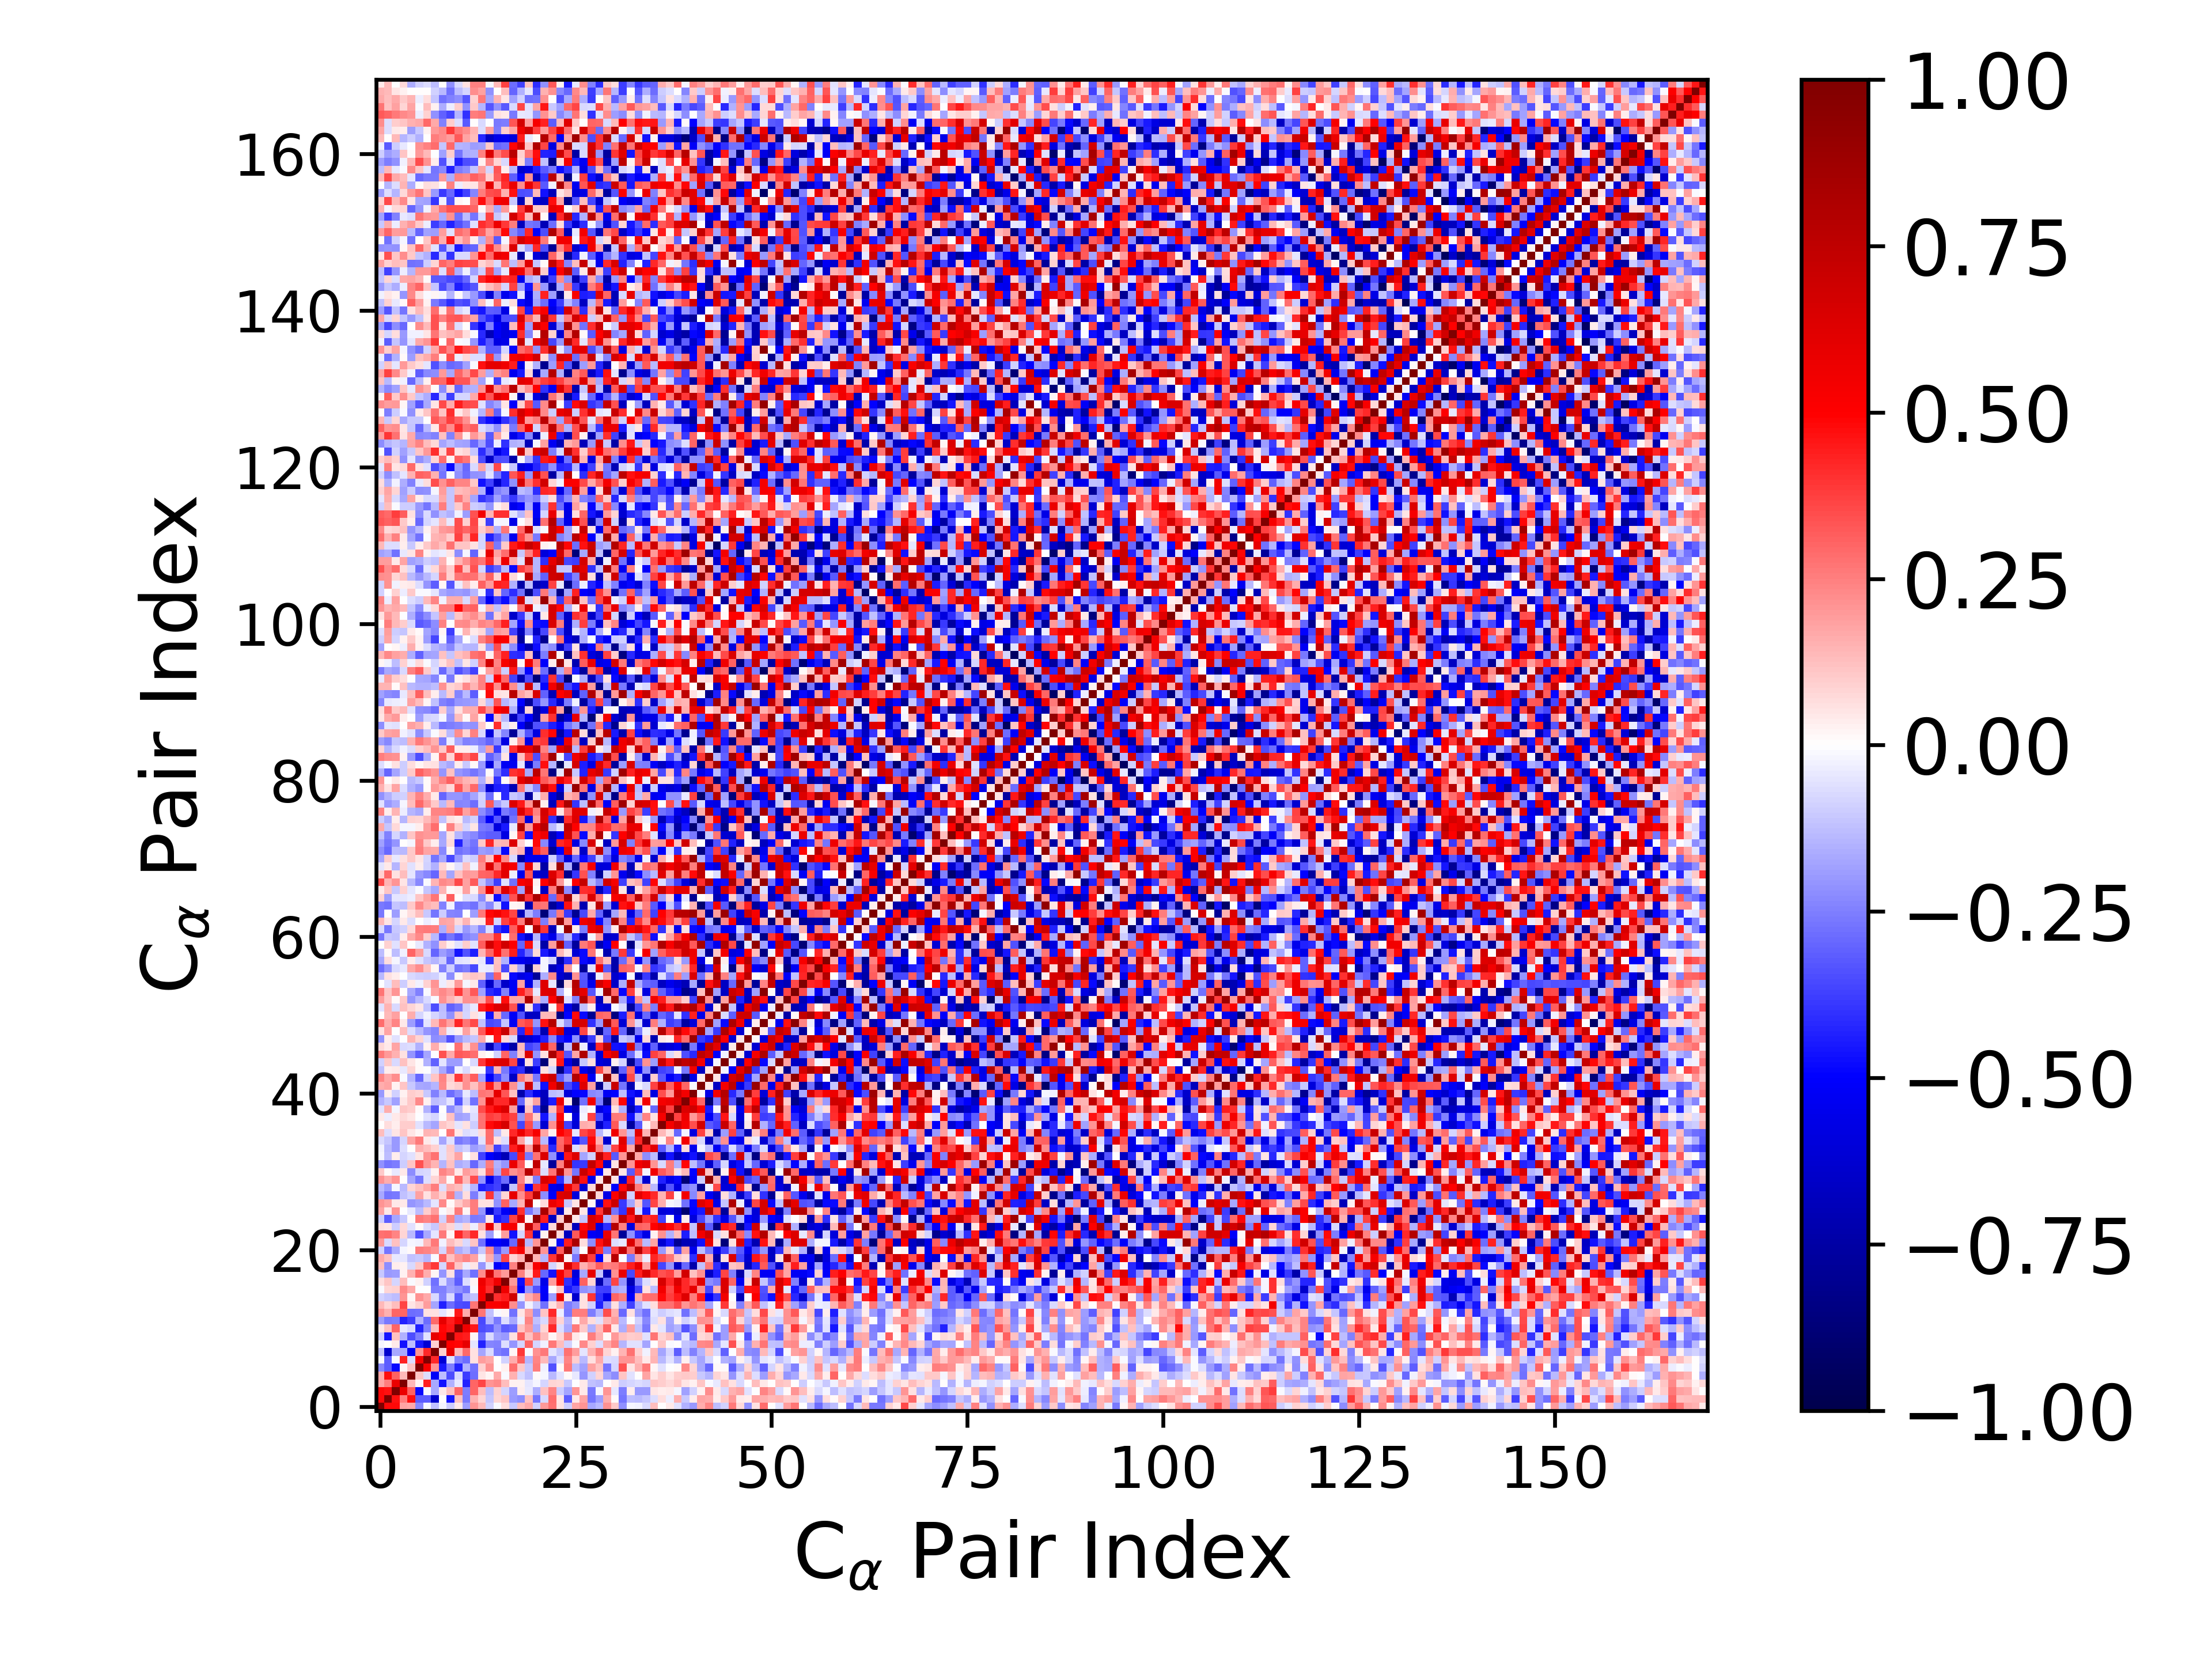

The file beside this chart, header and first rows:
1.000000000000000000e+00, 4.803248960991828298e-01, 4.820039515921809570e-01, 1.774562732702970880e-01, 1.712843113196081957e-01, -2.271953668089876366e-01, -1.323515973901827868e-02, -1.230939552004209486e-01, -1.870503153928271614e-02, -9.532508985352682040e-02, 4.406594604637717461e-02, -1.916280118859412795e-01, 2.079091004456883884e-01, 1.354997445355481389e-01, -8.829544428825510105e-02, -8.606917578792146542e-03, 6.760244556162461893e-02, -1.050994112418966453e-01, 1.286202939751748542e-01, 1.700228839125633162e-01, -9.312606554506784595e-02, 1.962554730844365269e-01, 2.747387434087034119e-01, 6.185207791787377535e-02
4.803248960991828298e-01, 1.000000000000000000e+00, 4.628347845657563853e-01, 2.550335381836434934e-01, 4.759638326980903944e-01, -3.196578000304521328e-01, -3.181787108351511462e-01, -6.356947961472938502e-01, 4.848109036354651680e-03, -4.533974963914810252e-01, 1.246373612864880714e-01, -2.607499877710507397e-01, 1.513638168412299589e-01, 8.172963647982599278e-02, -1.158061808721985025e-01, 8.377740652246702668e-02, 1.123760068663292450e-01, -2.012940494461830931e-01, -2.210629144754415465e-01, 1.240082419902352462e-01, -2.704959727856525165e-01, -7.066963320935897019e-02, 2.870150221440779248e-01, 5.306042645539114921e-02
4.820039515921809570e-01, 4.628347845657563853e-01, 1.000000000000000000e+00, 5.743852321334715905e-01, 3.087329029680349612e-01, -4.788824106666236258e-01, -7.996616098201191764e-03, -1.643083261637562631e-01, 4.437543216895157433e-02, 1.192090998913665628e-01, 3.013046573973110487e-01, -2.518991159992759465e-01, 2.979709594907354875e-01, 1.260337529701340831e-01, -1.279093830475221405e-01, 9.166633778438296187e-02, -7.937083945855367972e-02, -1.898651954264262420e-01, 3.541252603547147271e-02, -4.683879792132839004e-02, -1.613249193152141159e-01, 1.216941228043777884e-01, 2.373624743539965998e-01, -1.014327433108108550e-01
1.774562732702970880e-01, 2.550335381836434934e-01, 5.743852321334715905e-01, 1.000000000000000000e+00, 1.344689132936145726e-01, 2.294442829884845922e-02, 4.370882047455540986e-01, -1.677938538646926436e-01, -4.670701816523843419e-01, -1.537176222286170124e-01, -4.262532111196996876e-02, -4.367828116630562141e-01, 2.987539393133318288e-01, 3.655956737240527166e-01, 2.087256788565680365e-01, 2.319550350732586530e-01, 1.319605069670792830e-01, 2.370910123298820837e-02, 2.813576557972475439e-02, -5.218717092841120009e-02, -1.791855612689053148e-02, -8.395710428852141971e-02, 7.944104876619195732e-02, 7.803729486251571867e-02
1.712843113196081957e-01, 4.759638326980903944e-01, 3.087329029680349612e-01, 1.344689132936145726e-01, 1.000000000000000000e+00, 1.167610127766160050e-01, -6.837947512625935920e-02, -5.221964431013756958e-01, -1.320503226965590582e-01, -3.473709351465046336e-01, -7.582166862032334309e-02, -3.753022494712464630e-01, -2.880632963527683943e-01, 5.404967208004626822e-02, 2.073719419368868014e-02, 1.650402802865188756e-01, -1.438685462333631065e-02, 1.494728203926365129e-01, -7.152910367626844068e-02, -1.176405064281076107e-01, 9.177060552272161068e-03, -1.815055723976751606e-02, -1.396279598394647714e-01, -5.771556175802184524e-02
-2.271953668089876366e-01, -3.196578000304521328e-01, -4.788824106666236258e-01, 2.294442829884845922e-02, 1.167610127766160050e-01, 1.000000000000000000e+00, 5.289856963780931176e-01, 2.094562272879430254e-01, -4.482238416646426304e-01, -2.545943957389788515e-01, -4.361704674969138495e-01, -1.496292992449825277e-01, -2.784529645972377287e-01, 8.624647405735567929e-02, 2.148685820870581964e-01, -4.613274924432473494e-04, 2.849393408293087598e-02, 2.814391521485525294e-01, 1.077345322400978800e-01, -1.023842670780148040e-01, 2.520146160143143521e-01, -2.795890911841930962e-02, -3.412510736018957713e-01, 8.830590989168175461e-03
-1.323515973901827868e-02, -3.181787108351511462e-01, -7.996616098201191764e-03, 4.370882047455540986e-01, -6.837947512625935920e-02, 5.289856963780931176e-01, 1.000000000000000000e+00, 4.211371098555441450e-01, -6.137727434881360411e-01, -5.967392937715996354e-02, -2.451861670077101485e-01, -2.851122697838826547e-01, 6.057137202708123142e-02, 1.923515411098349615e-01, 1.717880213390846622e-01, 3.558125352175258230e-03, -9.054077470163503227e-02, 1.582776923624903131e-01, 3.101037702319556222e-01, -1.429440045361184686e-01, 2.390093438392296155e-01, 1.376654515869621953e-01, -1.712978104097210852e-01, -6.901892654445029862e-02
-1.230939552004209486e-01, -6.356947961472938502e-01, -1.643083261637562631e-01, -1.677938538646926436e-01, -5.221964431013756958e-01, 2.094562272879430254e-01, 4.211371098555441450e-01, 1.000000000000000000e+00, 8.742010789258713999e-02, 5.812171708707026818e-01, 1.336658657217476009e-01, 2.910877603008904524e-01, 5.932190235579735266e-02, -1.761207313701851074e-01, -7.710154834682482472e-02, -2.570479807983730436e-01, -2.747864349982859777e-01, 2.172685809145471006e-02, 3.872887225559552005e-01, -8.529488167879364924e-03, 2.168564483455521497e-01, 2.631961680411895044e-01, -5.376344226587965319e-02, -1.089314881265291690e-01
-1.870503153928271614e-02, 4.848109036354651680e-03, 4.437543216895157433e-02, -4.670701816523843419e-01, -1.320503226965590582e-01, -4.482238416646426304e-01, -6.137727434881360411e-01, 8.742010789258713999e-02, 1.000000000000000000e+00, 4.962227201450543634e-01, 4.865110338196905748e-01, 5.931024794457046001e-01, -5.072175274501546788e-02, -4.342976668235963289e-01, -2.354347497611659901e-01, -2.447023388028753965e-01, -6.360424413800240540e-02, -2.107771510282170080e-01, -7.857677663014883684e-02, 3.013950560362980702e-01, -8.507325730791256979e-02, -2.891485572783402194e-02, 2.590957429669576428e-01, 1.327336048894460496e-01
-9.532508985352682040e-02, -4.533974963914810252e-01, 1.192090998913665628e-01, -1.537176222286170124e-01, -3.473709351465046336e-01, -2.545943957389788515e-01, -5.967392937715996354e-02, 5.812171708707026818e-01, 4.962227201450543634e-01, 1.000000000000000000e+00, 4.559624418397435486e-01, 4.451334607283150002e-01, 1.716167616300616136e-02, -2.829893745857658405e-01, -7.432317389562599630e-02, -1.819875303351949636e-01, -2.019545347994557427e-01, 5.489193231270318718e-02, 3.102063384545262759e-01, 1.234388783721107052e-01, 2.301408675282446137e-01, 1.300462113642305295e-01, 2.089282976383476445e-02, 8.504144494930641895e-02
4.406594604637717461e-02, 1.246373612864880714e-01, 3.013046573973110487e-01, -4.262532111196996876e-02, -7.582166862032334309e-02, -4.361704674969138495e-01, -2.451861670077101485e-01, 1.336658657217476009e-01, 4.865110338196905748e-01, 4.559624418397435486e-01, 1.000000000000000000e+00, 5.503709709203379319e-01, 4.468370222464293495e-01, -3.470265987282060705e-01, -3.270755070862538250e-01, -2.170776068504289835e-01, -3.180858452592784658e-01, -2.921254575680225507e-01, 1.114719077367674338e-01, 1.970693212039064945e-01, -1.596144392804248191e-01, 8.525635771248503414e-02, 4.155001775377385465e-01, -6.609087999682707049e-02
-1.916280118859412795e-01, -2.607499877710507397e-01, -2.518991159992759465e-01, -4.367828116630562141e-01, -3.753022494712464630e-01, -1.496292992449825277e-01, -2.851122697838826547e-01, 2.910877603008904524e-01, 5.931024794457046001e-01, 4.451334607283150002e-01, 5.503709709203379319e-01, 1.000000000000000000e+00, 1.574390878286554829e-01, -3.556204458138025881e-01, -1.410331164517873437e-01, -2.616067219486334916e-01, -6.250625126064912607e-02, -1.660971511097472653e-01, -3.599928756556571713e-02, 2.345899449780223800e-01, -1.227130555741174633e-01, -7.229074870923066221e-02, 2.979491484658675082e-01, 8.405476136989603608e-02
2.079091004456883884e-01, 1.513638168412299589e-01, 2.979709594907354875e-01, 2.987539393133318288e-01, -2.880632963527683943e-01, -2.784529645972377287e-01, 6.057137202708123142e-02, 5.932190235579735266e-02, -5.072175274501546788e-02, 1.716167616300616136e-02, 4.468370222464293495e-01, 1.574390878286554829e-01, 1.000000000000000000e+00, 2.706766659068235992e-01, -1.202065895536392065e-01, -1.052455530427865577e-02, 1.746132366458292770e-02, -2.746633290011678552e-01, 5.358296134902820751e-02, 1.820900333313606734e-01, -2.262259336572121082e-01, 1.130789915567431692e-01, 4.190981829515858514e-01, -3.581462169217904112e-02
1.354997445355481389e-01, 8.172963647982599278e-02, 1.260337529701340831e-01, 3.655956737240527166e-01, 5.404967208004626822e-02, 8.624647405735567929e-02, 1.923515411098349615e-01, -1.761207313701851074e-01, -4.342976668235963289e-01, -2.829893745857658405e-01, -3.470265987282060705e-01, -3.556204458138025881e-01, 2.706766659068235992e-01, 1.000000000000000000e+00, 5.228084190746365989e-01, 5.205165981559857213e-01, 5.550136040550769367e-01, 2.204563377861192830e-01, -2.109166193072528894e-01, -2.823957317158290459e-02, -1.059943316556341969e-01, -2.794823419469816272e-01, 6.027187759904491238e-02, 1.460063695492523073e-01
-8.829544428825510105e-02, -1.158061808721985025e-01, -1.279093830475221405e-01, 2.087256788565680365e-01, 2.073719419368868014e-02, 2.148685820870581964e-01, 1.717880213390846622e-01, -7.710154834682482472e-02, -2.354347497611659901e-01, -7.432317389562599630e-02, -3.270755070862538250e-01, -1.410331164517873437e-01, -1.202065895536392065e-01, 5.228084190746365989e-01, 1.000000000000000000e+00, 4.092238370827516181e-01, 4.390818424992720681e-01, 6.806917908742282641e-01, -5.285210633082115111e-02, 1.592546617692670585e-01, 2.329046080678402186e-01, -5.201540969996414354e-01, -1.875435679407771727e-01, 5.859411228190650744e-01
-8.606917578792146542e-03, 8.377740652246702668e-02, 9.166633778438296187e-02, 2.319550350732586530e-01, 1.650402802865188756e-01, -4.613274924432473494e-04, 3.558125352175258230e-03, -2.570479807983730436e-01, -2.447023388028753965e-01, -1.819875303351949636e-01, -2.170776068504289835e-01, -2.616067219486334916e-01, -1.052455530427865577e-02, 5.205165981559857213e-01, 4.092238370827516181e-01, 1.000000000000000000e+00, 5.608666373817255968e-01, 2.672674714860408529e-01, -5.038904147615163032e-01, -2.057539262009017711e-01, -3.428050478914953514e-01, -5.042536109778923414e-01, -5.575386896840432531e-03, 1.106379638343279598e-01
6.760244556162461893e-02, 1.123760068663292450e-01, -7.937083945855367972e-02, 1.319605069670792830e-01, -1.438685462333631065e-02, 2.849393408293087598e-02, -9.054077470163503227e-02, -2.747864349982859777e-01, -6.360424413800240540e-02, -2.019545347994557427e-01, -3.180858452592784658e-01, -6.250625126064912607e-02, 1.746132366458292770e-02, 5.550136040550769367e-01, 4.390818424992720681e-01, 5.608666373817255968e-01, 1.000000000000000000e+00, 2.000937528425702217e-01, -4.723382906631016231e-01, 3.646727733372633895e-01, -1.999077575154773745e-01, -5.579144047733469725e-01, 1.943629091044032087e-01, 5.235483435331884650e-01
-1.050994112418966453e-01, -2.012940494461830931e-01, -1.898651954264262420e-01, 2.370910123298820837e-02, 1.494728203926365129e-01, 2.814391521485525294e-01, 1.582776923624903131e-01, 2.172685809145471006e-02, -2.107771510282170080e-01, 5.489193231270318718e-02, -2.921254575680225507e-01, -1.660971511097472653e-01, -2.746633290011678552e-01, 2.204563377861192830e-01, 6.806917908742282641e-01, 2.672674714860408529e-01, 2.000937528425702217e-01, 1.000000000000000000e+00, 2.496777560686796738e-01, 8.345258226954542502e-02, 4.521894547077701110e-01, -2.912254034608373621e-01, -4.675311719775996355e-01, 5.269252202782015448e-01
1.286202939751748542e-01, -2.210629144754415465e-01, 3.541252603547147271e-02, 2.813576557972475439e-02, -7.152910367626844068e-02, 1.077345322400978800e-01, 3.101037702319556222e-01, 3.872887225559552005e-01, -7.857677663014883684e-02, 3.102063384545262759e-01, 1.114719077367674338e-01, -3.599928756556571713e-02, 5.358296134902820751e-02, -2.109166193072528894e-01, -5.285210633082115111e-02, -5.038904147615163032e-01, -4.723382906631016231e-01, 2.496777560686796738e-01, 1.000000000000000000e+00, 1.462188231322898713e-01, 5.224851902954097405e-01, 6.952284020433019407e-01, -8.111965792629274863e-02, 4.107893093920061273e-02
1.700228839125633162e-01, 1.240082419902352462e-01, -4.683879792132839004e-02, -5.218717092841120009e-02, -1.176405064281076107e-01, -1.023842670780148040e-01, -1.429440045361184686e-01, -8.529488167879364924e-03, 3.013950560362980702e-01, 1.234388783721107052e-01, 1.970693212039064945e-01, 2.345899449780223800e-01, 1.820900333313606734e-01, -2.823957317158290459e-02, 1.592546617692670585e-01, -2.057539262009017711e-01, 3.646727733372633895e-01, 8.345258226954542502e-02, 1.462188231322898713e-01, 1.000000000000000000e+00, 1.432429249133475302e-01, -1.424926368225806206e-01, 3.960318383792054697e-01, 7.258027402664624095e-01
-9.312606554506784595e-02, -2.704959727856525165e-01, -1.613249193152141159e-01, -1.791855612689053148e-02, 9.177060552272161068e-03, 2.520146160143143521e-01, 2.390093438392296155e-01, 2.168564483455521497e-01, -8.507325730791256979e-02, 2.301408675282446137e-01, -1.596144392804248191e-01, -1.227130555741174633e-01, -2.262259336572121082e-01, -1.059943316556341969e-01, 2.329046080678402186e-01, -3.428050478914953514e-01, -1.999077575154773745e-01, 4.521894547077701110e-01, 5.224851902954097405e-01, 1.432429249133475302e-01, 1.000000000000000000e+00, 2.060746939964379354e-01, -6.309159513276987319e-01, 3.163542132214510194e-01
1.962554730844365269e-01, -7.066963320935897019e-02, 1.216941228043777884e-01, -8.395710428852141971e-02, -1.815055723976751606e-02, -2.795890911841930962e-02, 1.376654515869621953e-01, 2.631961680411895044e-01, -2.891485572783402194e-02, 1.300462113642305295e-01, 8.525635771248503414e-02, -7.229074870923066221e-02, 1.130789915567431692e-01, -2.794823419469816272e-01, -5.201540969996414354e-01, -5.042536109778923414e-01, -5.579144047733469725e-01, -2.912254034608373621e-01, 6.952284020433019407e-01, -1.424926368225806206e-01, 2.060746939964379354e-01, 1.000000000000000000e+00, 2.446604787517249122e-02, -4.832508674333836352e-01
2.747387434087034119e-01, 2.870150221440779248e-01, 2.373624743539965998e-01, 7.944104876619195732e-02, -1.396279598394647714e-01, -3.412510736018957713e-01, -1.712978104097210852e-01, -5.376344226587965319e-02, 2.590957429669576428e-01, 2.089282976383476445e-02, 4.155001775377385465e-01, 2.979491484658675082e-01, 4.190981829515858514e-01, 6.027187759904491238e-02, -1.875435679407771727e-01, -5.575386896840432531e-03, 1.943629091044032087e-01, -4.675311719775996355e-01, -8.111965792629274863e-02, 3.960318383792054697e-01, -6.309159513276987319e-01, 2.446604787517249122e-02, 1.000000000000000000e+00, 7.120849615670761523e-02
6.185207791787377535e-02, 5.306042645539114921e-02, -1.014327433108108550e-01, 7.803729486251571867e-02, -5.771556175802184524e-02, 8.830590989168175461e-03, -6.901892654445029862e-02, -1.089314881265291690e-01, 1.327336048894460496e-01, 8.504144494930641895e-02, -6.609087999682707049e-02, 8.405476136989603608e-02, -3.581462169217904112e-02, 1.460063695492523073e-01, 5.859411228190650744e-01, 1.106379638343279598e-01, 5.235483435331884650e-01, 5.269252202782015448e-01, 4.107893093920061273e-02, 7.258027402664624095e-01, 3.163542132214510194e-01, -4.832508674333836352e-01, 7.120849615670761523e-02, 1.000000000000000000e+00
-9.860872346533182398e-02, -3.177051343962951080e-01, -1.738243501271155567e-01, -1.055154121734272338e-01, 1.391572993693944785e-02, 2.587692515396307069e-01, 2.404327236446585359e-01, 2.771600338508065642e-01, -9.138923881252354608e-02, 2.365296798423214830e-01, -1.650114429750710876e-01, -1.446538503301430523e-01, -2.652506719293640236e-01, -2.532618390130189634e-01, 4.036312054797801946e-02, -4.483124678059985380e-01, -3.988358040858630549e-01, 3.688044488870813042e-01, 6.463777224517490705e-01, 1.654303434068970027e-02, 9.195631953392252589e-01, 4.382599506077274332e-01, -6.743545820728020779e-01, 9.845033086981329340e-02
1.753608430605973767e-01, 4.358399273530563084e-02, 2.090065875981286514e-01, -5.370237713414278968e-03, -4.674866765395468277e-02, -1.255587314765568008e-01, 9.797619393544432231e-02, 1.924249561386969232e-01, -8.465753313367019306e-03, 4.109561672789106834e-02, 2.610779516491054109e-01, 1.828804757225792679e-02, 2.517702260812866855e-01, -2.077941312057446643e-01, -6.334584152330866580e-01, -3.896714775547598930e-01, -5.226202410483912209e-01, -6.006659527529971676e-01, 4.087347532509367221e-01, -2.619599500048621077e-01, -1.574918713929542857e-01, 8.260983240370555203e-01, 3.244917733321001085e-01, -6.869870101947449514e-01
2.088350762697571694e-01, 1.784693132905192658e-01, 3.913957760320720819e-02, 4.164248368193985278e-02, -2.102744208133908721e-01, -1.847472920511249728e-01, -1.346639570574617861e-01, -5.071026937803298218e-02, 2.316225676968173552e-01, 8.055911430246294122e-03, 1.085164062097403737e-01, 1.677109712816846343e-01, 2.523451034677510196e-01, 6.174543133438835374e-02, 6.162736347803188935e-02, -2.179259289528697185e-01, 3.084499906731245633e-01, -1.649551910301052804e-01, 1.509636968226666931e-01, 7.201970676726774379e-01, 3.686053941423900106e-03, 7.024271060258803490e-02, 5.770966896699372128e-01, 4.882062224076413881e-01
-1.718006447010477777e-01, -2.656729085004421176e-01, -2.638668571126811524e-01, -1.223993906643969370e-01, -8.995459837135239001e-02, 1.835410665562068611e-01, 5.762956356568421645e-02, 1.508643081046251722e-01, 8.889248853917475213e-02, 2.541394536514817726e-01, -1.514085690695874953e-01, 6.953615273606823799e-02, -2.574252791101362958e-01, -8.939130907075668042e-02, 3.980356398827341047e-01, -1.876440920169506754e-01, 8.585281996979443608e-02, 5.871301155932145965e-01, 2.262846506083265319e-01, 3.766183821679239818e-01, 7.532140265413137525e-01, -2.231781700967045423e-01, -5.192222210781719527e-01, 6.285576160066458362e-01
-1.393975169358153410e-01, -1.935194531203838220e-01, -2.017080398377522898e-02, -1.343976086376910128e-01, 8.530660420153443613e-02, 1.185752622366290920e-01, 1.712484558582763605e-01, 2.503082323410577015e-01, -7.012197792942227725e-02, 1.548114680955275657e-01, 1.304691431885940389e-01, -5.625183845138597566e-02, -1.476290972256522060e-01, -4.328835654528755961e-01, -4.036358321301281027e-01, -3.695573112562220985e-01, -7.255719090995189635e-01, -1.151286851097153147e-01, 3.125824595228666736e-01, -5.012551955241776325e-01, 3.912159995461690909e-01, 4.663263249715849934e-01, -5.522513167845983784e-01, -5.807035014835960629e-01
2.145298840561209730e-01, 1.583668794539340730e-01, 2.055522434347767102e-01, 1.842755513855265153e-03, -1.793531837357210390e-01, -2.725062981040228816e-01, -6.483942439699259819e-02, 8.229103705070776875e-02, 1.699304419511139530e-01, 1.400485975166375699e-02, 3.025806186691450406e-01, 1.401311329069788725e-01, 3.464172051626102644e-01, -2.067404038636309616e-01, -5.587329185041376434e-01, -3.816552232227498065e-01, -2.889376664316232746e-01, -7.097271306871104635e-01, 2.442329738738049372e-01, 6.510485023309940666e-02, -2.532004721447410622e-01, 6.461452511293842571e-01, 5.780814821192871156e-01, -4.093361855153233586e-01
1.088647801903664530e-01, 1.064419578210215774e-02, -4.645982260834385230e-02, 4.351495545219282585e-02, -2.212732414860609231e-01, -8.592303389204117292e-02, -7.098334710920793655e-02, 2.912512588716113446e-02, 2.389191787744442963e-01, 2.024531571596309976e-01, 4.308832250903284200e-02, 1.911613024741759537e-01, 1.494351284907481092e-01, 5.520290052415955523e-02, 2.998527574548906505e-01, -1.699610857690611321e-01, 3.608843531250325865e-01, 2.176806612595111046e-01, 2.631892197751099505e-01, 7.763119459881048234e-01, 3.598439468148357800e-01, -6.427197002892785782e-02, 2.662525572215061476e-01, 7.842795765426923138e-01
-2.111843513769139091e-01, -2.697529897572942814e-01, -2.534393336186538948e-01, -9.482949294658424289e-02, 1.119437446735384034e-01, 3.403772206620856999e-01, 2.045195684904831390e-01, 1.421386866529022186e-01, -1.481907575304441949e-01, 1.221165511230462020e-01, -1.620296582389835760e-01, -1.333732625251926873e-01, -2.967628611582199261e-01, -1.638774134017871587e-01, 2.564196521839172682e-01, -1.502442063782715165e-01, -2.092263154186212726e-01, 5.777304679809681653e-01, 3.257882046330418668e-01, -3.145070390150393139e-03, 7.399480439504828588e-01, -4.155994907453710446e-02, -7.775881794224314136e-01, 2.474691913777275765e-01
-2.249347472703875500e-02, -1.325096168132911811e-01, 3.847228973735955515e-02, -8.209754860767025375e-02, -5.773618201946194989e-02, 5.245544097508012676e-02, 2.039316946150994403e-01, 2.743899409656516686e-01, -5.804672984949102443e-02, 9.657440664736280378e-02, 1.750913432572376582e-01, -6.406758551950517654e-03, 5.628167800998935821e-02, -3.740326337715146887e-01, -5.023790759795928595e-01, -5.730992736715906366e-01, -7.007975887471922238e-01, -3.578240435237434736e-01, 4.409633348607110426e-01, -2.643287128538257535e-01, 2.785845489014402987e-01, 6.357677355034244693e-01, -2.172126237222823386e-01, -5.915538742359774949e-01
-2.670776279035269596e-02, -1.360098086708518839e-01, -1.971301026213557184e-01, -6.591219764120812008e-02, 5.664144890618199278e-03, 1.526718598423058015e-01, 1.281423758237370258e-01, 9.106301449517696656e-02, -5.812881603481108439e-02, 1.026324330856995398e-01, -1.220704211515338672e-01, -9.116164881890058413e-02, -1.926650575040655677e-01, -1.539818160594190466e-01, 1.691311584266827206e-01, -3.707001806668062116e-01, -2.382379870613977602e-01, 4.441568717990808102e-01, 5.831411020773884513e-01, 1.828672409860513381e-01, 7.647751584398604363e-01, 2.782437620651300181e-01, -4.167948510483985292e-01, 3.113703927074409350e-01
-7.726417867049117927e-02, -1.119270852958763884e-01, -1.979935513043574735e-01, -8.513518352950184831e-02, 1.725522950385194876e-01, 2.620641732838614457e-01, 4.669433989645905420e-02, -2.708663645546469101e-02, -1.729899290714691784e-01, -5.929964959993775514e-02, -2.609318819484127139e-01, -2.290950492679001693e-01, -2.798893975638256371e-01, -5.646302850882458507e-02, 2.874594835516309232e-01, 5.478011237206295569e-02, -6.335960767956642925e-02, 6.355414441499995792e-01, 1.743545743588075514e-01, -3.787869525614360328e-02, 3.741668158558503765e-01, -1.386054229589830378e-01, -5.646433788297542389e-01, 2.894605325113353000e-01
1.310970835624455377e-01, -6.646031211192411636e-02, 4.717064366806446307e-02, 1.151197808755482083e-01, 4.927856964939367201e-02, 1.922107920148847723e-02, 1.441366366377986874e-01, 1.370440893797113535e-01, 4.120652591242444582e-03, 2.706755471840431859e-01, 3.950145808027330507e-02, -6.382500102538149478e-02, -5.380690973644868674e-02, 6.983902768819204299e-02, 2.872678055997626712e-01, -1.287859925362123958e-01, 3.986310327609691312e-02, 4.215446647663582680e-01, 5.679601999988773686e-01, 4.258686529457692549e-01, 5.257951332565661273e-01, 1.766629447467905345e-01, 2.624159698413120259e-02, 4.927994351006985685e-01
6.029734977050110224e-03, 6.564521795484613842e-02, 3.338825895874557997e-02, 9.470739965320759679e-02, 9.683527729929032601e-02, -5.736763390348920827e-02, -1.347219808792248508e-01, -1.774760394422440213e-01, 1.103594995028874953e-01, 8.096134320285046371e-02, -4.861857594882651457e-02, 5.851675677186338881e-02, -9.670834909663662826e-02, 2.751645459928044879e-01, 4.786276648854499438e-01, 5.392804861859059606e-01, 6.502706090772168990e-01, 3.359501344104584009e-01, -3.606281860386662541e-01, 3.447286450080968012e-01, -1.979559740216299268e-01, -6.184710425144563928e-01, 2.129403897706547977e-01, 6.004251175508259486e-01
4.016950444237926687e-02, -3.823310707002767345e-02, 4.532811607869114551e-02, 7.078991510417975697e-02, 4.774473811182135957e-02, -3.921711692814129450e-03, -5.616359671283734784e-02, -7.897090735243156301e-02, -1.335834403086574688e-02, 1.209240286845585932e-01, -1.833379072899894435e-01, -1.692456184324891977e-01, -6.839802709664856428e-02, 2.756705602791413856e-01, 3.759489575850037957e-01, 3.573182770399331298e-01, 4.208924801924406323e-01, 3.733383464573130084e-01, -2.084444419533315052e-01, 2.685688567552823036e-01, 9.142073487820343014e-02, -4.545534235781776289e-01, -1.542814950162597898e-01, 4.844902595677519908e-01
-5.515328907827688615e-02, 1.638243463036458125e-01, -2.280332554662943198e-02, 1.133591605429261628e-01, 1.010699888255605638e-01, 1.240495631146720616e-02, -1.510221357999209923e-01, -3.195179544483750522e-01, 3.646901118507783150e-03, -2.207424137365153749e-01, -1.420568943903193215e-01, 2.680396289595811388e-02, -4.728365088210952083e-02, 3.446970290020118233e-01, 4.500301018037820566e-01, 5.515705199230194200e-01, 6.367998566818603434e-01, 1.911330717393666112e-01, -6.681376872512950760e-01, 1.134483149839334154e-01, -3.563099603346748800e-01, -8.025299065050759406e-01, 1.289011299684537093e-01, 4.031519845715743622e-01
-1.548189159492133482e-01, -1.072061564477810036e-01, -1.810271241357654937e-01, 5.196426166346590492e-02, 1.063515629230733783e-01, 2.298933219416955109e-01, 3.021081331317371221e-02, -1.282081303396991057e-01, -1.131214365811585021e-01, -4.735823404813997717e-02, -3.290296145147430518e-01, -8.709410324873034792e-02, -2.809749798914852881e-01, 2.087045486387701654e-01, 6.234622760549125564e-01, 4.182911547521319107e-01, 4.159644632949798804e-01, 6.717955323068255380e-01, -2.920402542970815252e-01, 7.130500872003016355e-02, 1.799569053910501371e-01, -6.990392151428631573e-01, -4.397857122731635426e-01, 5.689540829236192643e-01
-1.962548273230209084e-01, 3.800256451134871594e-02, -9.279040799523610716e-02, 2.662839040336786173e-02, 9.585356470156426723e-02, 7.997630359081275842e-02, -1.053351476709172285e-01, -2.471692828436591605e-01, -1.405920466754599363e-01, -2.843172749717386427e-01, -2.213863417559189806e-01, -4.532018202611527713e-02, -1.273425687860817446e-01, 2.685194957627687340e-01, 2.501021359609113537e-01, 5.874778457116065500e-01, 3.358959012473684558e-01, 1.191030449838568067e-01, -7.333173356775921636e-01, -4.118870245654154272e-01, -5.401205331027342238e-01, -6.789932863646489514e-01, -1.280082855389668983e-01, -1.124586142968037744e-01
1.619320674697672935e-01, 1.780046363574407930e-01, 2.818212341735335316e-02, 1.139701283016446298e-01, -1.083663202349577082e-01, -1.703705777910184127e-01, -1.727320047059300312e-01, -1.481235067933146521e-01, 2.279960450200237410e-01, 7.221218830418681123e-02, 9.643990729610685264e-02, 2.150682819309533422e-01, 1.202559152238606571e-01, 2.258005471205232761e-01, 4.514129507779784389e-01, 2.212832291678532570e-01, 6.095232804441921282e-01, 2.185530716685245289e-01, -1.219659052504274838e-01, 6.772521633945711717e-01, -1.275410361720800967e-01, -4.643983131076878101e-01, 5.534596574403233271e-01, 8.076934308534960971e-01
2.377937638923108554e-01, 1.707302403622895093e-01, 2.237326118558811416e-01, -1.284025086189756644e-02, -1.456360922849598283e-01, -2.924554382407120179e-01, -7.905592634105651495e-02, 1.094442186654947941e-01, 2.353643140527633959e-01, 9.672882875854287021e-02, 3.891330567912960059e-01, 2.097290082671033062e-01, 3.127470854672141365e-01, -1.782346087423137271e-01, -5.127327958536898045e-01, -3.663967758421341481e-01, -2.248611819854766103e-01, -6.611995378530886036e-01, 2.598484797428189386e-01, 1.629115030414545473e-01, -2.592367038191833450e-01, 5.810445921050119145e-01, 6.875911514435433247e-01, -3.193586020858906749e-01
-1.259543640858480085e-01, 3.615881880064703013e-02, 3.977804987050272134e-02, -4.557642146129736727e-02, 8.212955131210537829e-02, 1.114892281490773018e-02, -6.741605498331922942e-03, -7.661287229187205283e-02, -1.673160983458781836e-01, -2.782576713852368266e-01, -2.874460365510902657e-02, -7.774007626653954561e-02, 1.572933354957201796e-02, -9.827141181125891370e-03, -3.923060547756549998e-01, 1.467480663275632091e-01, -2.646217068724744381e-01, -4.418354748742307492e-01, -4.132822938695020487e-01, -7.376192156077140405e-01, -5.573453688276467366e-01, 5.657866852034345445e-02, -7.801714815077528953e-02, -8.496903475158281704e-01
-8.771962363100826998e-02, 1.060333780696395833e-01, -7.363187425306490230e-02, 1.193311235487514582e-01, 5.463154896855959564e-02, 7.831183334996263609e-03, -1.510827698623316839e-01, -3.110138857234002741e-01, -5.279783798171962944e-02, -1.907706730123970296e-01, -1.952377164764902973e-01, 2.559373438990313488e-03, -7.687650675091378671e-02, 3.838077604899559625e-01, 5.494260681610703134e-01, 6.353882349789533590e-01, 6.358232349972756658e-01, 3.641278002500055733e-01, -6.381707890498509173e-01, 5.874029755654331525e-02, -3.798061820098486141e-01, -8.685567799191293847e-01, 5.752074957973778851e-02, 4.539655356304907463e-01
2.581508931124135153e-01, 2.015321728192358830e-01, 1.514817549846070033e-01, 5.804546153435866107e-02, -2.032148590100833208e-01, -3.191223018938182943e-01, -1.764555323821381527e-01, -1.292245016971961622e-03, 3.431164504335319498e-01, 1.690324764810177405e-01, 3.215114533842522992e-01, 3.102063209369192998e-01, 2.824240975528295450e-01, 2.816042618597936614e-02, 6.249661320969736788e-04, -8.618637222257471975e-02, 3.024380739080155811e-01, -2.467463730859182913e-01, 1.126119973245302969e-01, 6.298005506737733850e-01, -2.091026150497176384e-01, 5.783957920030259603e-02, 8.249267031866582833e-01, 4.157037608912996784e-01
7.464480424735482622e-02, 4.566100980644045848e-02, 1.773542512588758835e-01, -7.061570794018461050e-02, -6.493014060528354281e-02, -1.511778062292506442e-01, 2.810380152895964462e-02, 1.619887056995195085e-01, 4.637655366458375700e-02, -1.210499571582113968e-03, 2.811427145990896270e-01, 8.146532325253436069e-02, 2.159799379199081326e-01, -2.494155050097825177e-01, -7.005262687937108268e-01, -3.579126457348445478e-01, -5.286610053293556710e-01, -7.346272899798489409e-01, 1.401424463330177839e-01, -3.622569690065026715e-01, -3.230735608746692078e-01, 6.402827469713261443e-01, 2.972552623476581446e-01, -8.271764470875102582e-01
-2.166118605315969781e-01, 3.432093097866122794e-02, -5.580838777081518348e-02, -6.466134655966231104e-03, 1.435366643407869902e-01, 8.492924379014117620e-02, -6.238623207562454809e-02, -2.216970674859084500e-01, -2.082370623072845039e-01, -3.406442754163225284e-01, -1.995561384392004756e-01, -1.365283017656000741e-01, -1.134674210529165173e-01, 1.712082870889369279e-01, 2.677976490781399342e-03, 4.609060097758916341e-01, 7.385357199919680149e-02, -7.389774018072543804e-02, -6.737464889404463086e-01, -6.312101042522626493e-01, -5.410103429145644016e-01, -4.341167425515029543e-01, -2.329125109986845132e-01, -4.580987737883761568e-01
5.827705119744981677e-02, 1.742670657263911127e-01, -6.655747669954150368e-03, 1.255174566378796097e-01, -6.296927977443769753e-02, -1.370153634205436288e-01, -2.032936447190244467e-01, -2.368117757969116777e-01, 1.562303512769293301e-01, -3.136819956992233788e-02, 2.738647080612151286e-02, 1.873756439216103242e-01, 6.819799231904820347e-02, 3.231266458868005120e-01, 5.127802348647026998e-01, 4.746823774061145196e-01, 7.095496510240324461e-01, 2.396374359024318890e-01, -4.296866321275449874e-01, 4.580233457141534847e-01, -3.426004782775449176e-01, -7.169411506545390056e-01, 4.677490590451886532e-01, 6.874537658486308267e-01
2.843435927701316590e-01, 1.602980375286153780e-01, 2.349622434532388782e-01, 4.125317651541851593e-02, -1.898517789222673169e-01, -3.065040481263996419e-01, -5.411748270607214667e-02, 1.382719832321648856e-01, 2.657131458410298408e-01, 1.826740808385135528e-01, 4.284748891761174239e-01, 2.670564611591413340e-01, 3.570366091801330244e-01, -1.232587964979634798e-01, -3.581567906825829928e-01, -3.436648512110940801e-01, -1.102323745579085745e-01, -5.277271193183395992e-01, 3.243673440833703125e-01, 3.607651209691030703e-01, -2.071625980222233654e-01, 4.679397050533748437e-01, 7.850544771581129400e-01, -6.711594489695631160e-02
4.135079312058529029e-03, 1.331499628357329101e-01, 1.842814510347627333e-01, 6.859223448763140593e-03, 1.620869933950833397e-01, -8.464807162284150588e-02, -2.457379930208882651e-02, -8.457609185611096592e-02, -1.216917301797922346e-01, -2.175008461209261001e-01, 1.119932760097256674e-01, -8.497003722833995631e-02, 6.202372150375871224e-02, -3.553964772593248139e-02, -4.683566131059380133e-01, 1.599072954821560422e-01, -2.906988630922731631e-01, -5.219445480541771154e-01, -3.365468833674272742e-01, -6.668971016416025410e-01, -6.593099554687028574e-01, 1.387183693702605802e-01, 1.376040398014669597e-01, -8.503972320756673087e-01
-5.772878073090167289e-02, 1.479267403848343598e-01, -7.780820411503687473e-02, 1.245418119224151049e-01, 8.582433251991662682e-02, 4.780116665813061855e-02, -1.239603210220654311e-01, -3.489022931852205356e-01, -1.275527354245671596e-01, -3.120844619082171478e-01, -2.701338031005235951e-01, -9.247030804371847434e-02, -4.313858803115927509e-02, 4.333579980500052997e-01, 5.151094697883309426e-01, 6.302485351444510053e-01, 6.450783470607440728e-01, 3.399755319218349392e-01, -6.487061486365421903e-01, 4.820800180781834032e-02, -4.040588932828454438e-01, -8.220911839250553133e-01, 1.468158845500307057e-02, 4.019634071540750253e-01
1.947664917187335032e-01, 1.025519114986956914e-01, 1.512377698969564511e-02, 1.080523597958035625e-01, -2.053395176371414776e-01, -1.394177343008424497e-01, -7.721405889812972545e-02, -1.378046839561501008e-02, 2.164964920321293118e-01, 1.413097653053878022e-01, 1.001193177307277971e-01, 2.160758391315386884e-01, 2.109668829081581820e-01, 1.634949336139814857e-01, 3.505961154482767905e-01, -5.183817354151572243e-02, 4.712553926098076440e-01, 1.757290985050187215e-01, 1.774717525751738634e-01, 7.910634850855631228e-01, 1.338641282178567871e-01, -1.626933309739995448e-01, 5.035961204685297510e-01, 7.971536193222974465e-01
2.686751081666981511e-01, 1.110807000745465400e-01, 2.105948164229854425e-01, 7.634313984959861278e-03, -1.700234204385636105e-01, -2.479031869872891647e-01, -9.996133920087253710e-03, 1.850922615961033135e-01, 2.322006338171851147e-01, 1.913475652152198669e-01, 3.903266447218469160e-01, 2.066676516731417446e-01, 3.224207657648828773e-01, -1.814894899074109280e-01, -4.212016830341112072e-01, -4.558445919542226110e-01, -2.438684120486374896e-01, -5.286642597320229120e-01, 4.422714164344649923e-01, 3.062149761461546715e-01, -4.433308408810537893e-02, 6.195009787524567990e-01, 6.326459523024873244e-01, -1.525679219494332495e-01
-6.535166416679670173e-03, -5.790835268239238887e-02, 1.285922740517798923e-01, -9.624967569710370097e-02, 4.591229324814406765e-02, -2.504621028746141162e-02, 9.324777017857319161e-02, 2.061407264495579705e-01, -3.512755559062614302e-02, 4.708856953544016816e-02, 1.966354533528055781e-01, -1.794257221383775691e-02, 4.224713187367265532e-02, -3.110820829332673898e-01, -6.454442452879768366e-01, -2.919977706278105156e-01, -6.474190299025043283e-01, -5.245900504053705449e-01, 1.866257798988703864e-01, -5.712258497052942197e-01, -1.526828850837189389e-01, 6.240976299920532044e-01, -4.502342596431804095e-02, -9.017133814498945465e-01
-1.375115840809185419e-01, 5.664674475771820650e-02, 3.459108642223396313e-02, -4.741032082714108191e-03, -7.310421008391322639e-02, -8.762471443734853871e-02, -1.008217288626801628e-01, -9.120773003608163843e-02, -3.646485578813955103e-02, -2.245246954101575154e-01, 1.678862356982098805e-02, 8.848715321534006417e-02, 1.117577583108897987e-01, 9.801090110553212220e-02, -2.687966353335586311e-01, 3.088778733408121258e-01, 4.180146249335703335e-02, -4.819856590706505517e-01, -5.770839395025554319e-01, -5.348649128093402316e-01, -7.846589250196166487e-01, -1.633702203319879198e-01, 2.317550529542341808e-01, -6.262833642340990270e-01
-2.877010280880467064e-01, -2.073655926541245198e-01, -7.625926749033823393e-02, -4.602462546202916449e-02, 1.685871054282173653e-01, 2.188846253614178394e-01, 1.198232280562038787e-01, 2.237159331715868338e-02, -2.469547279659646266e-01, -9.558608327175595332e-02, -2.769970283853931403e-01, -2.517743705528309728e-01, -3.522987002999911077e-01, -3.597477725200338983e-02, -4.039968350131671604e-02, 1.281843641950242141e-01, -3.540297329036997676e-01, 8.974628679999305247e-02, -1.784673496180406438e-01, -8.227088634490391517e-01, 8.831188201074495481e-02, -1.828521714132030906e-02, -6.807411418278996873e-01, -5.799569460091380524e-01
-1.644824539796626572e-01, 6.652339829506749569e-02, -1.692245437627074717e-02, -1.067768978741133468e-01, 3.148895846490420286e-02, -5.569093808833495279e-02, -1.134212646119845680e-01, -1.457887493381103405e-01, -9.836770756776662405e-02, -3.001770048176490846e-01, -5.731661223007934736e-02, -4.722789564336912077e-02, 3.762198349058532010e-02, -3.953433031241006951e-02, -4.120071787170237476e-01, 1.223601489503109707e-01, -1.511083710181192197e-01, -5.050316468452727969e-01, -5.376829204806046203e-01, -5.912120956826936169e-01, -5.417030137404542645e-01, -1.884989379127637033e-02, -8.202349007652215418e-02, -7.225835501269892713e-01
-1.281074696680851999e-01, 1.284302673116076432e-02, -1.325935707942650088e-01, -3.068179606544814420e-02, 3.024985478100497005e-01, 1.907603634897912237e-01, -7.727170126315760501e-02, -3.045879990972244489e-01, -1.947747998527766811e-01, -2.417966381707676304e-01, -4.581849908574825436e-01, -3.364402333945222257e-01, -4.402926683516062423e-01, 1.409551769758057571e-01, 3.024075180486722192e-01, 4.720100221955979558e-01, 2.799367797182576445e-01, 4.439373792882056469e-01, -4.260262865344768834e-01, -2.864773552936851209e-01, 7.613648908867473586e-02, -4.501844845212379931e-01, -6.008762920752145353e-01, 1.380772923756320714e-01
5.142292856426879414e-04, 8.823424536612622937e-02, -6.149486305390398228e-02, 1.117206171549868093e-01, 7.148379726519752189e-03, -4.104877980156702855e-02, -1.484907711862524238e-01, -2.171601971766621009e-01, 1.010419959679495355e-01, 2.392047571513294946e-02, -5.795861474023310256e-02, 9.390739696370699330e-02, -5.658160904280386955e-02, 3.140829236011650760e-01, 6.659505219740705639e-01, 4.707131877324175484e-01, 6.747579343514935601e-01, 5.068745500353804001e-01, -2.976587104288567209e-01, 4.725066181915928976e-01, -7.323834874710100085e-02, -7.381212500212526173e-01, 1.946469474145089418e-01, 8.192322945927644762e-01
-2.659458084849302684e-01, -1.053229780209086475e-01, -1.199793818664086076e-01, 3.774271097469121539e-02, 1.641603905448368872e-01, 2.334569581274353600e-01, 9.501130231461268894e-02, -1.331898995441656297e-01, -3.387698208464238192e-01, -2.698430410618794517e-01, -3.352238052165816828e-01, -2.390974173581466300e-01, -2.139453485136212918e-01, 2.356769742024473202e-01, 2.386555982331098891e-01, 4.022323274555435479e-01, 1.833844329439801926e-02, 2.824941471258075043e-01, -4.633699837495859897e-01, -6.231375881104606052e-01, -1.449057501413374138e-01, -4.672062405665129425e-01, -5.563010202934536297e-01, -2.707532105170744607e-01
... 109 more rows
